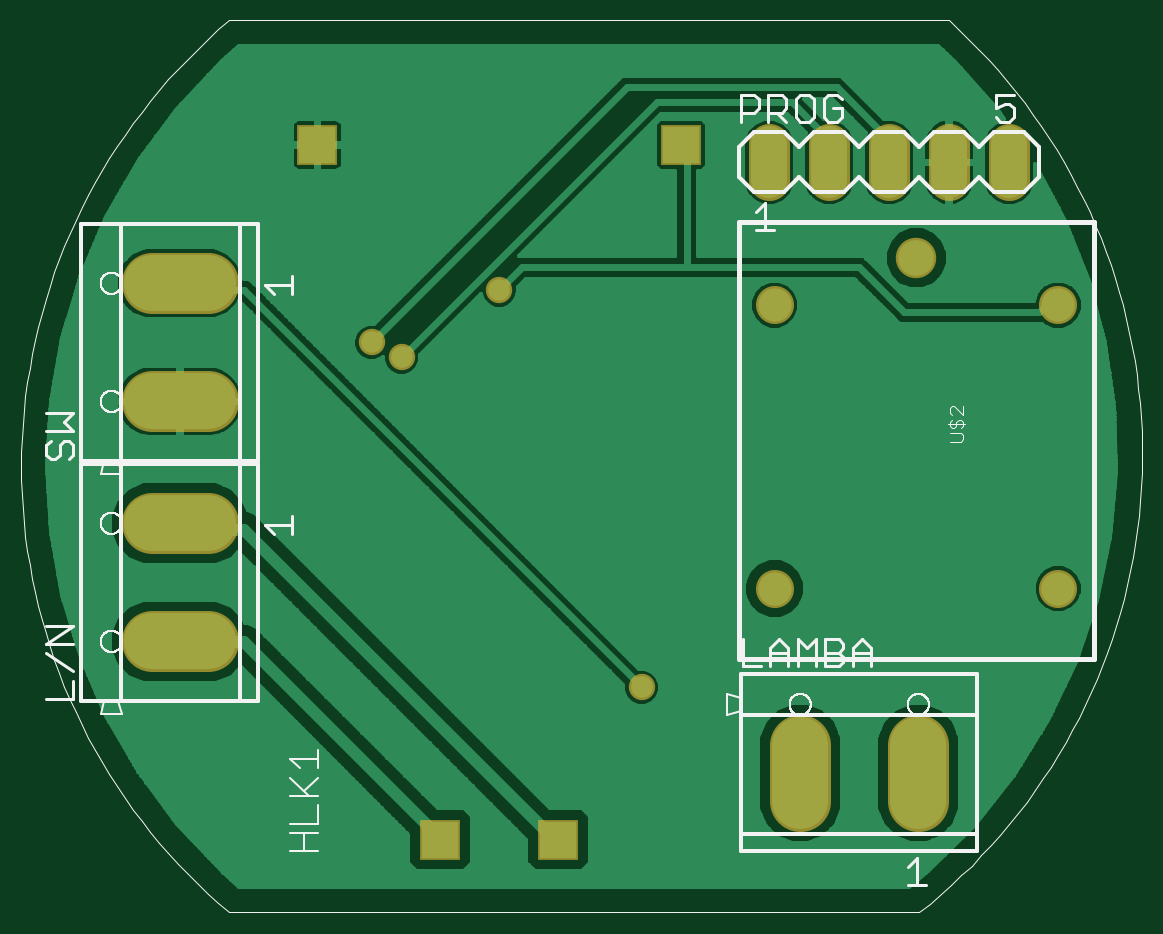
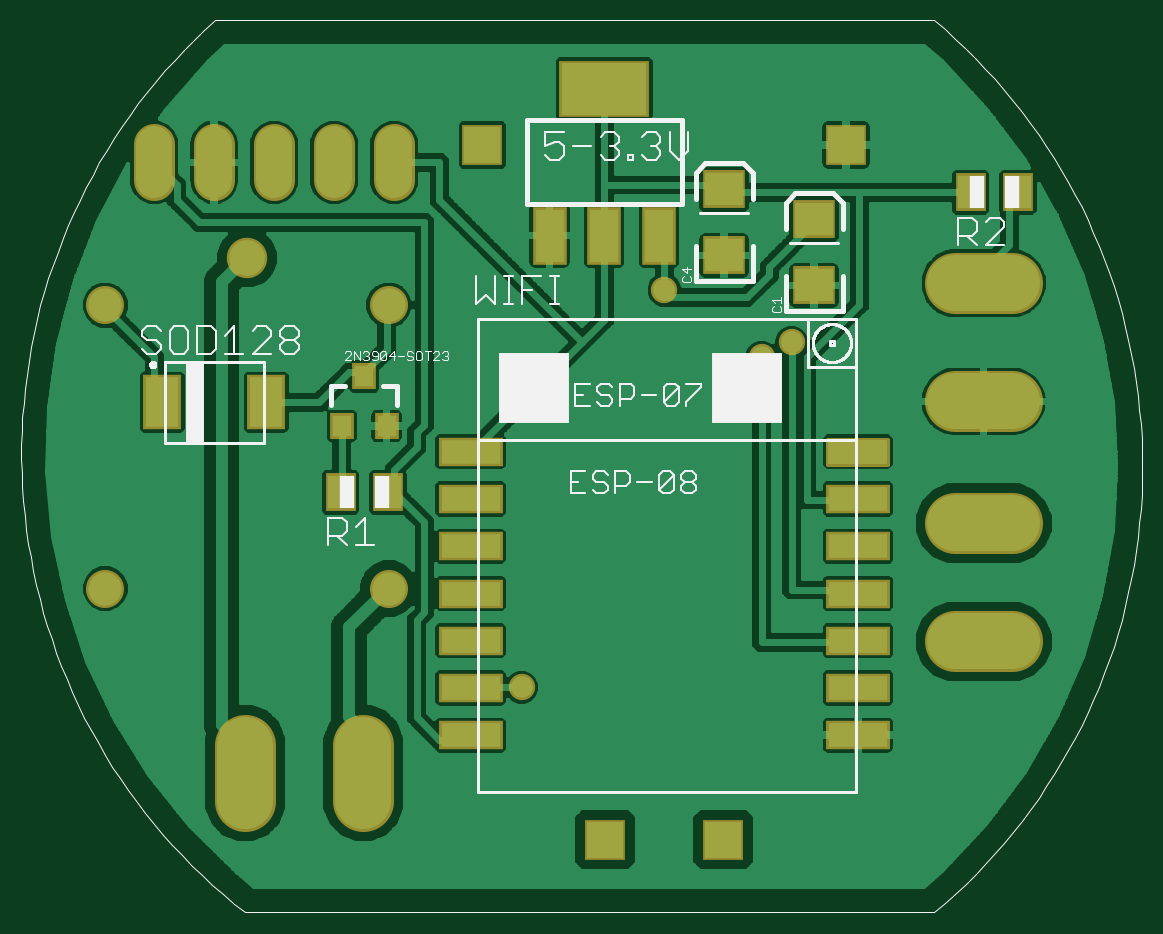
Circuit board: 7 layer files. Board 45.3 x 35.6 mm.
- top_copper: untitled.cmp (59540 bytes)
- drill: untitled.drd (482 bytes)
- top_silk: untitled.plc (27516 bytes)
- bottom_silk: untitled.pls (20572 bytes)
- bottom_copper: untitled.sol (103664 bytes)
- top_mask: untitled.stc (1033 bytes)
- bottom_mask: untitled.sts (2257 bytes)

=== top_copper: untitled.cmp (59540 bytes, source omitted) ===
=== drill: untitled.drd ===
%
M48
M72
T01C0.02000
T02C0.03543
T03C0.03937
T04C0.04000
T05C0.05512
%
T01
X110050Y133800
X105050Y136300
X126300Y145050
X150050Y78800
T02
X172206Y95276
X219450Y95276
X219450Y142520
X172206Y142520
T03
X195828Y150394
T04
X191300Y166300
X181300Y166300
X171300Y166300
X156615Y169174
X201300Y166300
X211300Y166300
X95985Y169174
X116457Y53426
X136143Y53426
T05
X73072Y86457
X73072Y106143
X73072Y126457
X73072Y146143
X176457Y64528
X196143Y64528
M30

=== top_silk: untitled.plc (27516 bytes, source omitted) ===
=== bottom_silk: untitled.pls (20572 bytes, source omitted) ===
=== bottom_copper: untitled.sol (103664 bytes, source omitted) ===
=== top_mask: untitled.stc ===
G75*
%MOIN*%
%OFA0B0*%
%FSLAX25Y25*%
%IPPOS*%
%LPD*%
%AMOC8*
5,1,8,0,0,1.08239X$1,22.5*
%
%ADD10C,0.10170*%
%ADD11C,0.06343*%
%ADD12C,0.06737*%
%ADD13R,0.06800X0.06800*%
%ADD14C,0.06800*%
%ADD15C,0.04400*%
D10*
X0068387Y0086457D02*
X0077757Y0086457D01*
X0077757Y0106143D02*
X0068387Y0106143D01*
X0068387Y0126457D02*
X0077757Y0126457D01*
X0077757Y0146143D02*
X0068387Y0146143D01*
X0176457Y0069213D02*
X0176457Y0059843D01*
X0196143Y0059843D02*
X0196143Y0069213D01*
D11*
X0219450Y0095276D03*
X0172206Y0095276D03*
X0172206Y0142520D03*
X0219450Y0142520D03*
D12*
X0195828Y0150394D03*
D13*
X0156615Y0169174D03*
X0095985Y0169174D03*
X0116457Y0053426D03*
X0136143Y0053426D03*
D14*
X0171300Y0163300D02*
X0171300Y0169300D01*
X0181300Y0169300D02*
X0181300Y0163300D01*
X0191300Y0163300D02*
X0191300Y0169300D01*
X0201300Y0169300D02*
X0201300Y0163300D01*
X0211300Y0163300D02*
X0211300Y0169300D01*
D15*
X0126300Y0145050D03*
X0110050Y0133800D03*
X0105050Y0136300D03*
X0150050Y0078800D03*
M02*

=== bottom_mask: untitled.sts ===
G75*
%MOIN*%
%OFA0B0*%
%FSLAX25Y25*%
%IPPOS*%
%LPD*%
%AMOC8*
5,1,8,0,0,1.08239X$1,22.5*
%
%ADD10C,0.10170*%
%ADD11C,0.06343*%
%ADD12C,0.06737*%
%ADD13R,0.06800X0.06800*%
%ADD14C,0.00805*%
%ADD15R,0.10643X0.04737*%
%ADD16R,0.05600X0.09600*%
%ADD17R,0.14973X0.09461*%
%ADD18C,0.06800*%
%ADD19R,0.07099X0.06312*%
%ADD20R,0.05131X0.06312*%
%ADD21R,0.03950X0.04343*%
%ADD22R,0.06312X0.09068*%
%ADD23C,0.04400*%
D10*
X0068387Y0086457D02*
X0077757Y0086457D01*
X0077757Y0106143D02*
X0068387Y0106143D01*
X0068387Y0126457D02*
X0077757Y0126457D01*
X0077757Y0146143D02*
X0068387Y0146143D01*
X0176457Y0069213D02*
X0176457Y0059843D01*
X0196143Y0059843D02*
X0196143Y0069213D01*
D11*
X0219450Y0095276D03*
X0172206Y0095276D03*
X0172206Y0142520D03*
X0219450Y0142520D03*
D12*
X0195828Y0150394D03*
D13*
X0156615Y0169174D03*
X0095985Y0169174D03*
X0116457Y0053426D03*
X0136143Y0053426D03*
D14*
X0098936Y0120038D02*
X0089098Y0120038D01*
X0098936Y0120038D02*
X0098936Y0116106D01*
X0089098Y0116106D01*
X0089098Y0120038D01*
X0089098Y0116910D02*
X0098936Y0116910D01*
X0098936Y0117714D02*
X0089098Y0117714D01*
X0089098Y0118518D02*
X0098936Y0118518D01*
X0098936Y0119322D02*
X0089098Y0119322D01*
D15*
X0094017Y0070828D03*
X0094017Y0078702D03*
X0094017Y0086576D03*
X0094017Y0094450D03*
X0094017Y0102324D03*
X0094017Y0110198D03*
X0158583Y0110198D03*
X0158583Y0118072D03*
X0158583Y0102324D03*
X0158583Y0094450D03*
X0158583Y0086576D03*
X0158583Y0078702D03*
X0158583Y0070828D03*
D16*
X0145400Y0154100D03*
X0136300Y0154100D03*
X0127200Y0154100D03*
D17*
X0136300Y0178501D03*
D18*
X0171300Y0169300D02*
X0171300Y0163300D01*
X0181300Y0163300D02*
X0181300Y0169300D01*
X0191300Y0169300D02*
X0191300Y0163300D01*
X0201300Y0163300D02*
X0201300Y0169300D01*
X0211300Y0169300D02*
X0211300Y0163300D01*
D19*
X0116300Y0161812D03*
X0116300Y0150788D03*
X0101300Y0145788D03*
X0101300Y0156812D03*
D20*
X0075237Y0161300D03*
X0067363Y0161300D03*
X0172363Y0111300D03*
X0180237Y0111300D03*
D21*
X0180040Y0122363D03*
X0172560Y0122363D03*
X0176300Y0130631D03*
D22*
X0192639Y0126300D03*
X0209961Y0126300D03*
D23*
X0150050Y0078800D03*
X0110050Y0133800D03*
X0105050Y0136300D03*
X0126300Y0145050D03*
M02*

